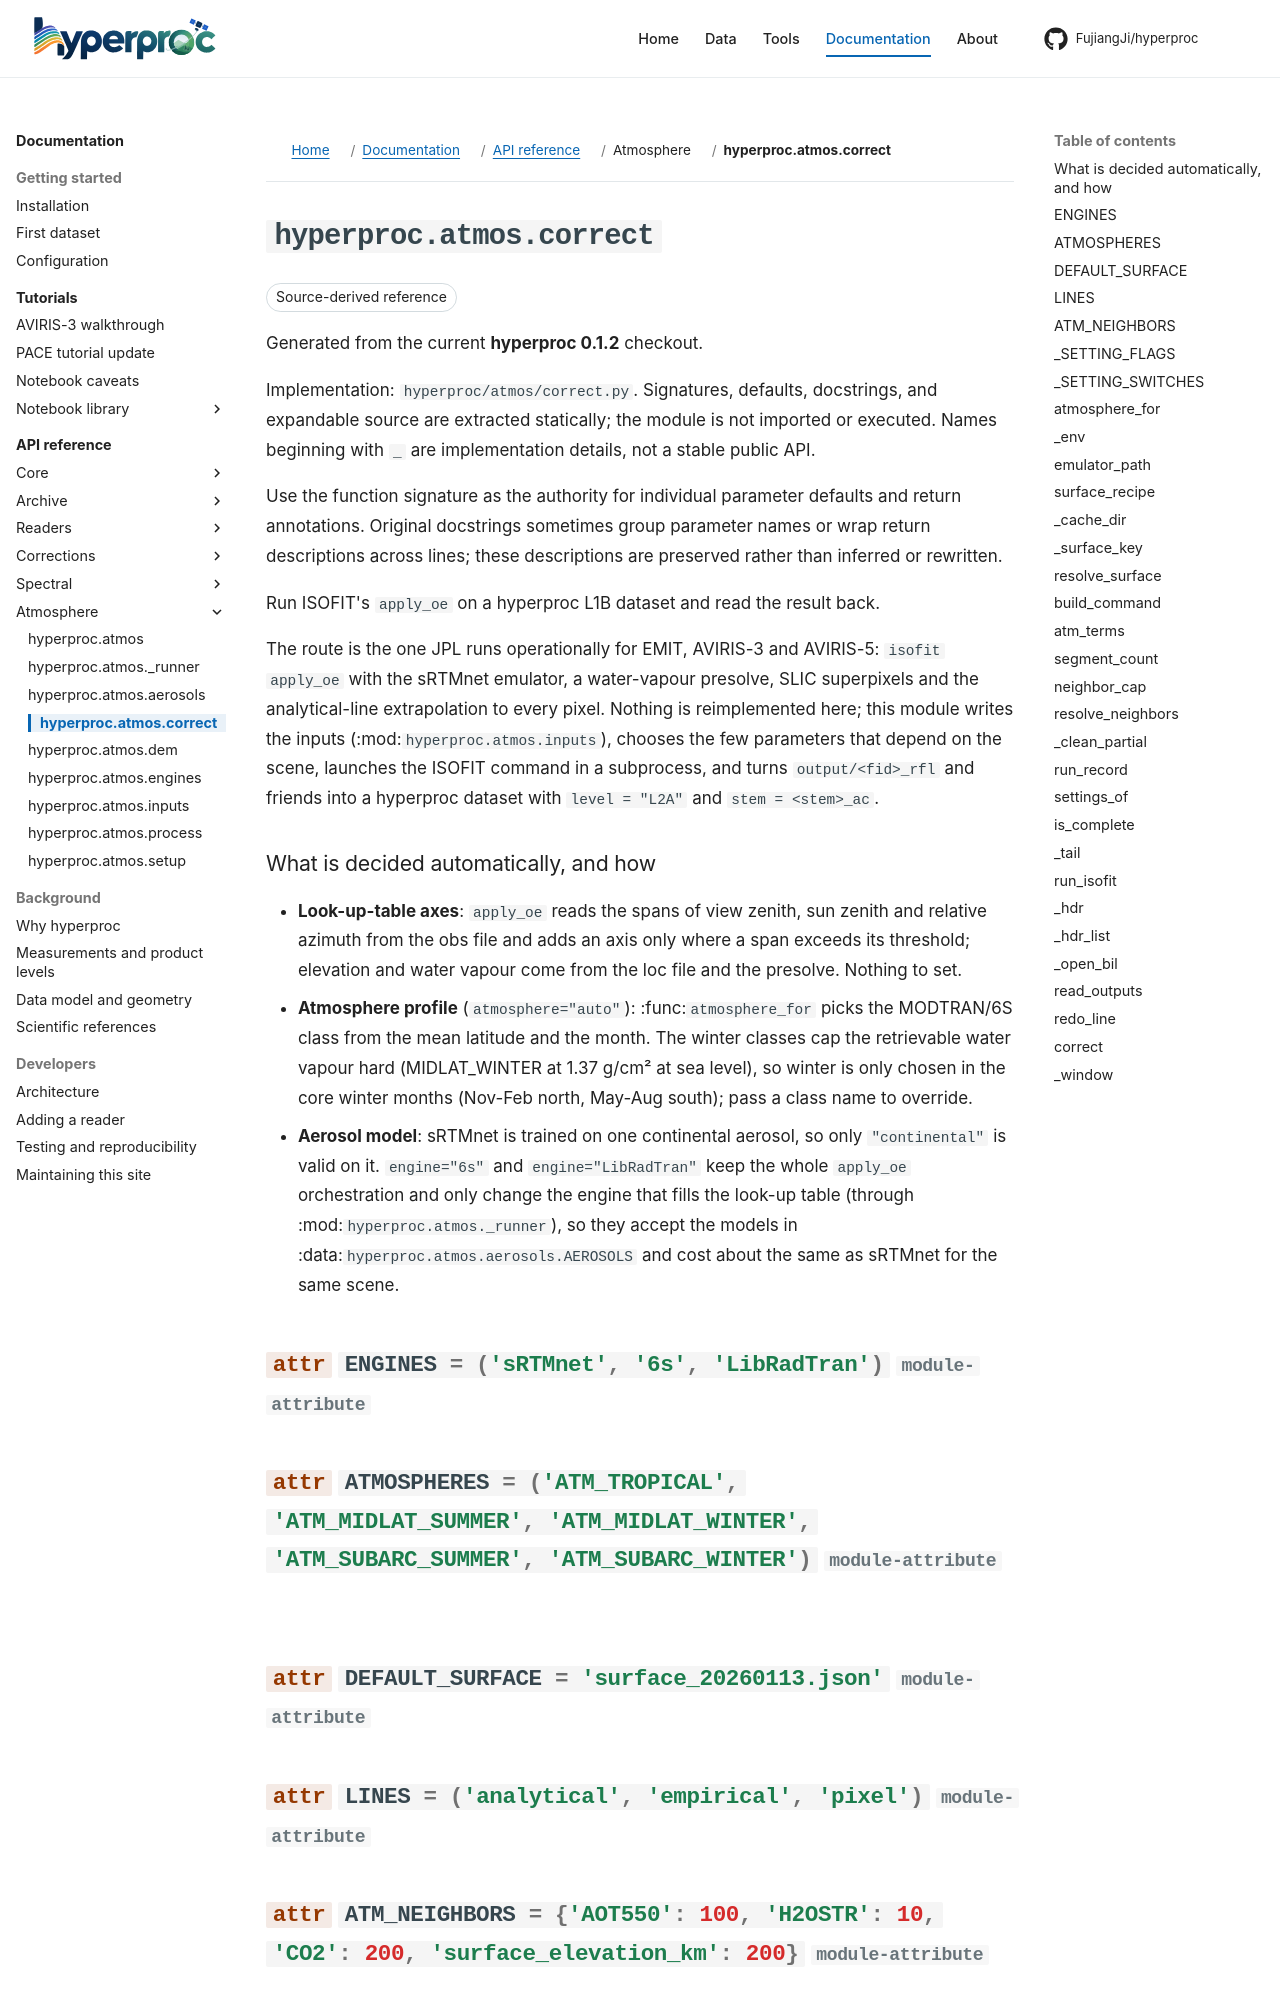

repository: FujiangJi/hyperproc · page: api/hyperproc-atmos-correct/index.html · generator: mkdocs

# hyperproc.atmos.correct

Release baseline **0.1.2**; source `hyperproc/atmos/correct.py`. Choose a callable below rather than loading every declaration.

Run ISOFIT's ``apply_oe`` on a hyperproc L1B dataset and read the result back.
